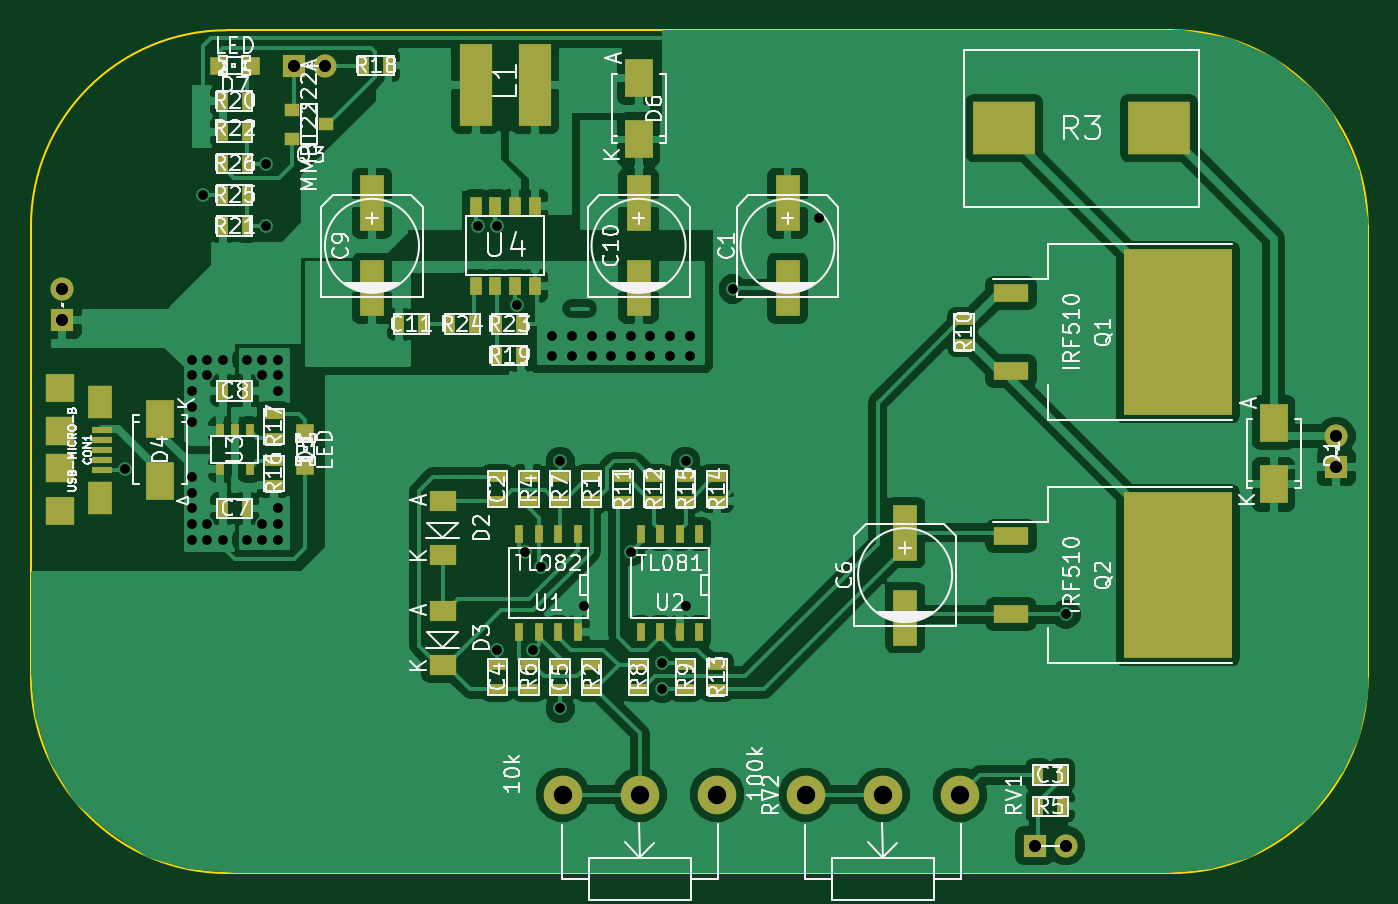
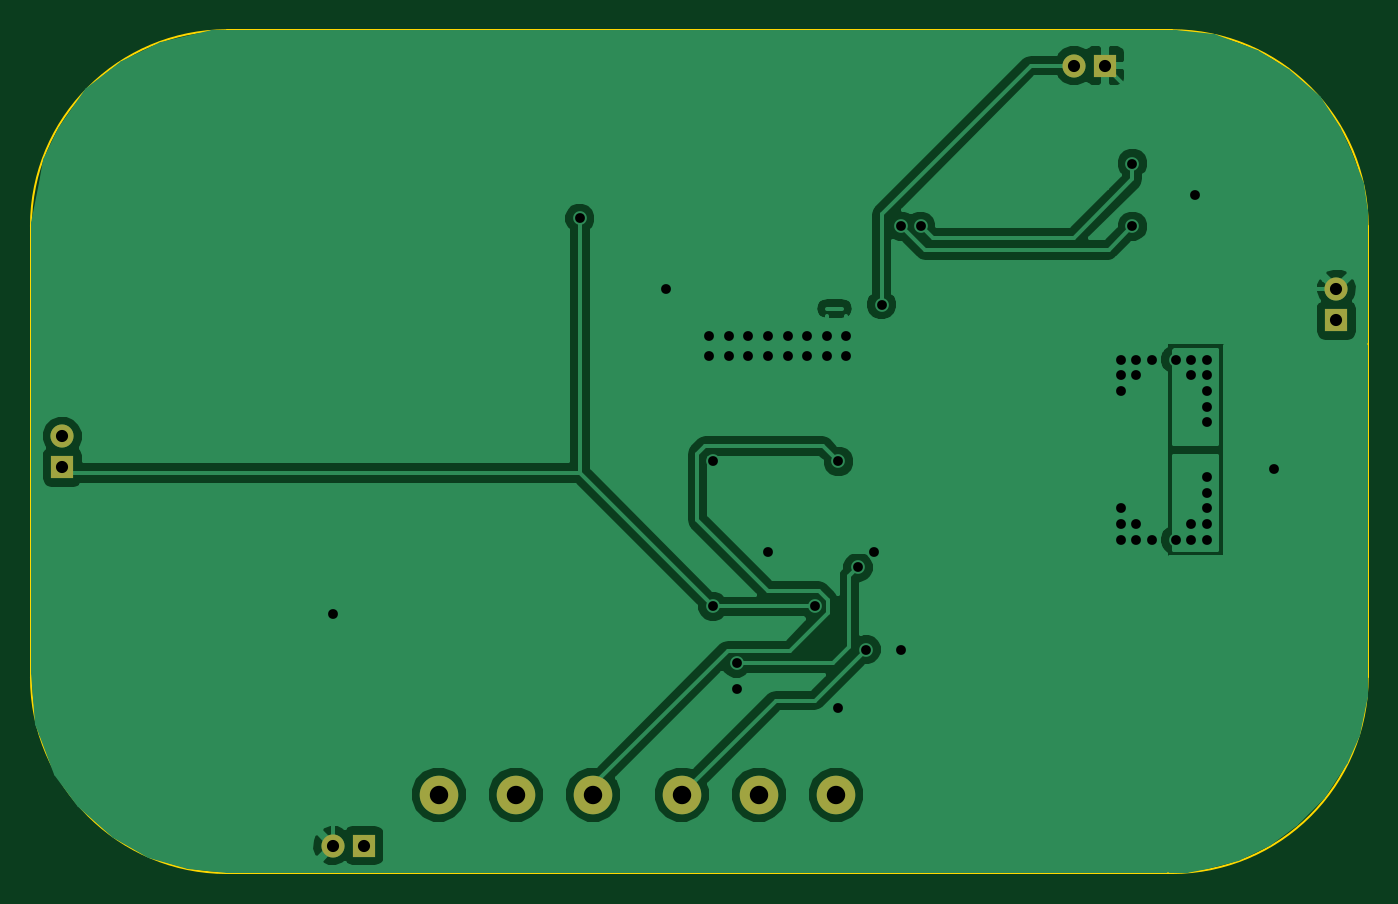
Circuit board: 8 layer files. Board 86.6 x 54.6 mm.
- bottom_copper: hassler-B_Cu.gbl (40680 bytes)
- bottom_mask: hassler-B_Mask.gbs (781 bytes)
- bottom_silk: hassler-B_SilkS.gbo (308 bytes)
- outline: hassler-Edge_Cuts.gbr (834 bytes)
- top_copper: hassler-F_Cu.gtl (121367 bytes)
- top_mask: hassler-F_Mask.gts (4981 bytes)
- top_silk: hassler-F_SilkS.gto (89909 bytes)
- drill: hassler.drl (1351 bytes)

=== bottom_copper: hassler-B_Cu.gbl (40680 bytes, source omitted) ===
=== bottom_mask: hassler-B_Mask.gbs ===
G04 #@! TF.FileFunction,Soldermask,Bot*
%FSLAX46Y46*%
G04 Gerber Fmt 4.6, Leading zero omitted, Abs format (unit mm)*
G04 Created by KiCad (PCBNEW 0.[number-redacted]+5404~21~ubuntu14.04.1-product) date Fre 06 Feb 2015 15:42:55 CET*
%MOMM*%
G01*
G04 APERTURE LIST*
%ADD10C,0.050000*%
%ADD11R,1.500000X1.500000*%
%ADD12C,1.500000*%
%ADD13C,2.499360*%
G04 APERTURE END LIST*
D10*
D11*
X100330000Y-88630000D03*
D12*
X100330000Y-86630000D03*
D11*
X163338000Y-122682000D03*
D12*
X165338000Y-122682000D03*
D13*
X153494740Y-119380000D03*
X148493480Y-119380000D03*
X158496000Y-119380000D03*
X137746740Y-119380000D03*
X132745480Y-119380000D03*
X142748000Y-119380000D03*
D11*
X182880000Y-98155000D03*
D12*
X182880000Y-96155000D03*
D11*
X115332000Y-72136000D03*
D12*
X117332000Y-72136000D03*
M02*

=== bottom_silk: hassler-B_SilkS.gbo ===
G04 #@! TF.FileFunction,Legend,Bot*
%FSLAX46Y46*%
G04 Gerber Fmt 4.6, Leading zero omitted, Abs format (unit mm)*
G04 Created by KiCad (PCBNEW 0.[number-redacted]+5404~21~ubuntu14.04.1-product) date Fre 06 Feb 2015 15:42:55 CET*
%MOMM*%
G01*
G04 APERTURE LIST*
%ADD10C,0.050000*%
G04 APERTURE END LIST*
D10*
M02*

=== outline: hassler-Edge_Cuts.gbr ===
G04 #@! TF.FileFunction,Profile,NP*
%FSLAX46Y46*%
G04 Gerber Fmt 4.6, Leading zero omitted, Abs format (unit mm)*
G04 Created by KiCad (PCBNEW 0.[number-redacted]+5404~21~ubuntu14.04.1-product) date Fre 06 Feb 2015 15:42:55 CET*
%MOMM*%
G01*
G04 APERTURE LIST*
%ADD10C,0.050000*%
%ADD11C,0.100000*%
G04 APERTURE END LIST*
D10*
D11*
X98298000Y-82550000D02*
X98298000Y-111760000D01*
X172212000Y-69850000D02*
X110998000Y-69850000D01*
X184912000Y-111760000D02*
X184912000Y-82550000D01*
X110998000Y-124460000D02*
X172212000Y-124460000D01*
X98298000Y-111760000D02*
G75*
G03X110998000Y-124460000I12700000J0D01*
G01*
X172212000Y-124460000D02*
G75*
G03X184912000Y-111760000I0J12700000D01*
G01*
X184912000Y-82550000D02*
G75*
G03X172212000Y-69850000I-12700000J0D01*
G01*
X110998000Y-69850000D02*
G75*
G03X98298000Y-82550000I0J-12700000D01*
G01*
M02*

=== top_copper: hassler-F_Cu.gtl (121367 bytes, source omitted) ===
=== top_mask: hassler-F_Mask.gts ===
G04 #@! TF.FileFunction,Soldermask,Top*
%FSLAX46Y46*%
G04 Gerber Fmt 4.6, Leading zero omitted, Abs format (unit mm)*
G04 Created by KiCad (PCBNEW 0.[number-redacted]+5404~21~ubuntu14.04.1-product) date Fre 06 Feb 2015 15:42:55 CET*
%MOMM*%
G01*
G04 APERTURE LIST*
%ADD10C,0.050000*%
%ADD11R,1.600200X3.599180*%
%ADD12R,1.143000X0.635000*%
%ADD13R,0.635000X1.143000*%
%ADD14R,1.900000X1.900000*%
%ADD15R,1.900000X1.800000*%
%ADD16R,1.600000X2.100000*%
%ADD17R,1.350000X0.400000*%
%ADD18R,1.800860X2.499360*%
%ADD19R,1.699260X1.300480*%
%ADD20R,1.198880X1.198880*%
%ADD21R,1.500000X1.500000*%
%ADD22C,1.500000*%
%ADD23R,2.150000X5.300000*%
%ADD24R,6.997700X10.800080*%
%ADD25R,2.286000X1.143000*%
%ADD26R,1.000760X0.800100*%
%ADD27R,4.000000X3.400000*%
%ADD28C,2.499360*%
%ADD29R,0.508000X1.143000*%
%ADD30R,0.508000X0.762000*%
%ADD31R,0.762000X1.143000*%
G04 APERTURE END LIST*
D10*
D11*
X147320000Y-81069180D03*
X147320000Y-86570820D03*
D12*
X128524000Y-98806000D03*
X128524000Y-100330000D03*
D13*
X165100000Y-118110000D03*
X163576000Y-118110000D03*
D12*
X128524000Y-112522000D03*
X128524000Y-110998000D03*
X132588000Y-110998000D03*
X132588000Y-112522000D03*
D11*
X154940000Y-102405180D03*
X154940000Y-107906820D03*
D13*
X110744000Y-100838000D03*
X112268000Y-100838000D03*
X110744000Y-93218000D03*
X112268000Y-93218000D03*
D11*
X120396000Y-81069180D03*
X120396000Y-86570820D03*
X137668000Y-81069180D03*
X137668000Y-86570820D03*
D13*
X123698000Y-88900000D03*
X122174000Y-88900000D03*
D14*
X100195000Y-98228000D03*
X100195000Y-95828000D03*
D15*
X100195000Y-101028000D03*
X100195000Y-93028000D03*
D16*
X102745000Y-93928000D03*
X102745000Y-100128000D03*
D17*
X102870000Y-95728000D03*
X102870000Y-96378000D03*
X102870000Y-98328000D03*
X102870000Y-97678000D03*
X102870000Y-97028000D03*
D18*
X178816000Y-95283020D03*
X178816000Y-99280980D03*
D19*
X124968000Y-100357940D03*
X124968000Y-103858060D03*
X124968000Y-107469940D03*
X124968000Y-110970060D03*
D18*
X106680000Y-99026980D03*
X106680000Y-95029020D03*
D20*
X116078000Y-98077020D03*
X116078000Y-95978980D03*
D18*
X137668000Y-72931020D03*
X137668000Y-76928980D03*
D20*
X112555020Y-72136000D03*
X110456980Y-72136000D03*
D21*
X100330000Y-88630000D03*
D22*
X100330000Y-86630000D03*
D23*
X127107000Y-73406000D03*
X130957000Y-73406000D03*
D21*
X163338000Y-122682000D03*
D22*
X165338000Y-122682000D03*
D24*
X172593000Y-89408000D03*
D25*
X161798000Y-91948000D03*
X161798000Y-86868000D03*
D24*
X172593000Y-105156000D03*
D25*
X161798000Y-107696000D03*
X161798000Y-102616000D03*
D26*
X117431820Y-75946000D03*
X115232180Y-76898500D03*
X115232180Y-74993500D03*
D12*
X134620000Y-100330000D03*
X134620000Y-98806000D03*
X134620000Y-112522000D03*
X134620000Y-110998000D03*
D27*
X161370000Y-76200000D03*
X171370000Y-76200000D03*
D12*
X130556000Y-100330000D03*
X130556000Y-98806000D03*
D13*
X163576000Y-120142000D03*
X165100000Y-120142000D03*
D12*
X130556000Y-110998000D03*
X130556000Y-112522000D03*
X132588000Y-100330000D03*
X132588000Y-98806000D03*
X137668000Y-112522000D03*
X137668000Y-110998000D03*
X140716000Y-112522000D03*
X140716000Y-110998000D03*
X158750000Y-90170000D03*
X158750000Y-88646000D03*
X136652000Y-100330000D03*
X136652000Y-98806000D03*
X138684000Y-100330000D03*
X138684000Y-98806000D03*
X142748000Y-112522000D03*
X142748000Y-110998000D03*
X142748000Y-98806000D03*
X142748000Y-100330000D03*
X140716000Y-98806000D03*
X140716000Y-100330000D03*
X114046000Y-97790000D03*
X114046000Y-99314000D03*
X114046000Y-96266000D03*
X114046000Y-94742000D03*
D13*
X121412000Y-72136000D03*
X119888000Y-72136000D03*
X130048000Y-90932000D03*
X128524000Y-90932000D03*
X110744000Y-74422000D03*
X112268000Y-74422000D03*
X110744000Y-82550000D03*
X112268000Y-82550000D03*
X110744000Y-76454000D03*
X112268000Y-76454000D03*
X128524000Y-88900000D03*
X130048000Y-88900000D03*
X127000000Y-88900000D03*
X125476000Y-88900000D03*
X112268000Y-80518000D03*
X110744000Y-80518000D03*
X110744000Y-78486000D03*
X112268000Y-78486000D03*
D28*
X153494740Y-119380000D03*
X148493480Y-119380000D03*
X158496000Y-119380000D03*
X137746740Y-119380000D03*
X132745480Y-119380000D03*
X142748000Y-119380000D03*
D21*
X182880000Y-98155000D03*
D22*
X182880000Y-96155000D03*
D21*
X115332000Y-72136000D03*
D22*
X117332000Y-72136000D03*
D29*
X133731000Y-108839000D03*
X132461000Y-108839000D03*
X131191000Y-108839000D03*
X129921000Y-108839000D03*
X129921000Y-102489000D03*
X131191000Y-102489000D03*
X132461000Y-102489000D03*
X133731000Y-102489000D03*
X141605000Y-108839000D03*
X140335000Y-108839000D03*
X139065000Y-108839000D03*
X137795000Y-108839000D03*
X137795000Y-102489000D03*
X139065000Y-102489000D03*
X140335000Y-102489000D03*
X141605000Y-102489000D03*
D30*
X112458500Y-95758000D03*
X110553500Y-95758000D03*
X112458500Y-98298000D03*
X111506000Y-95758000D03*
X110553500Y-98298000D03*
D31*
X129667000Y-86423500D03*
X130937000Y-86423500D03*
X128397000Y-86423500D03*
X127127000Y-86423500D03*
X127127000Y-81216500D03*
X128397000Y-81216500D03*
X130937000Y-81216500D03*
X129667000Y-81216500D03*
M02*

=== top_silk: hassler-F_SilkS.gto (89909 bytes, source omitted) ===
=== drill: hassler.drl ===
M48
;DRILL file {kicad 0.[number-redacted]+5404~21~ubuntu14.04.1-product} date Fre 06 Feb 2015 15:41:59 CET
;FORMAT={2:4/ absolute / inch / suppress leading zeros}
FMAT,2
INCH,TZ
T1C0.025
T2C0.031
T3C0.047
%
G90
G05
M72
T1
X41100Y-38700
X42800Y-35900
X42800Y-36300
X42800Y-36700
X42800Y-37100
X42800Y-37500
X42800Y-38900
X42800Y-39300
X42800Y-39700
X42800Y-40100
X42800Y-40500
X43100Y-31700
X43200Y-35900
X43200Y-36300
X43200Y-40100
X43200Y-40500
X43600Y-35900
X43600Y-40500
X44200Y-35900
X44200Y-40500
X44600Y-35900
X44600Y-36300
X44600Y-40100
X44600Y-40500
X44700Y-30900
X44700Y-32500
X45000Y-35900
X45000Y-36300
X45000Y-36700
X45000Y-39700
X45000Y-40100
X45000Y-40500
X50100Y-32500
X50600Y-32500
X50600Y-43300
X51100Y-34500
X51300Y-40800
X51500Y-43300
X51700Y-41200
X52000Y-35300
X52000Y-35800
X52200Y-38500
X52200Y-44800
X52500Y-35300
X52500Y-35800
X52800Y-42200
X53000Y-35300
X53000Y-35800
X53500Y-35300
X53500Y-35800
X54000Y-35300
X54000Y-35800
X54000Y-40800
X54500Y-35300
X54500Y-35800
X54800Y-43650
X54800Y-44300
X55000Y-35300
X55000Y-35800
X55400Y-38500
X55400Y-42200
X55500Y-35300
X55500Y-35800
X56600Y-34100
X58800Y-32300
X65100Y-42400
T2
X39500Y-34106
X39500Y-34894
X45406Y-28400
X46194Y-28400
X64306Y-48300
X65094Y-48300
X72000Y-37856
X72000Y-38644
T3
X52262Y-47000
X54231Y-47000
X56200Y-47000
X58462Y-47000
X60431Y-47000
X62400Y-47000
T0
M30

